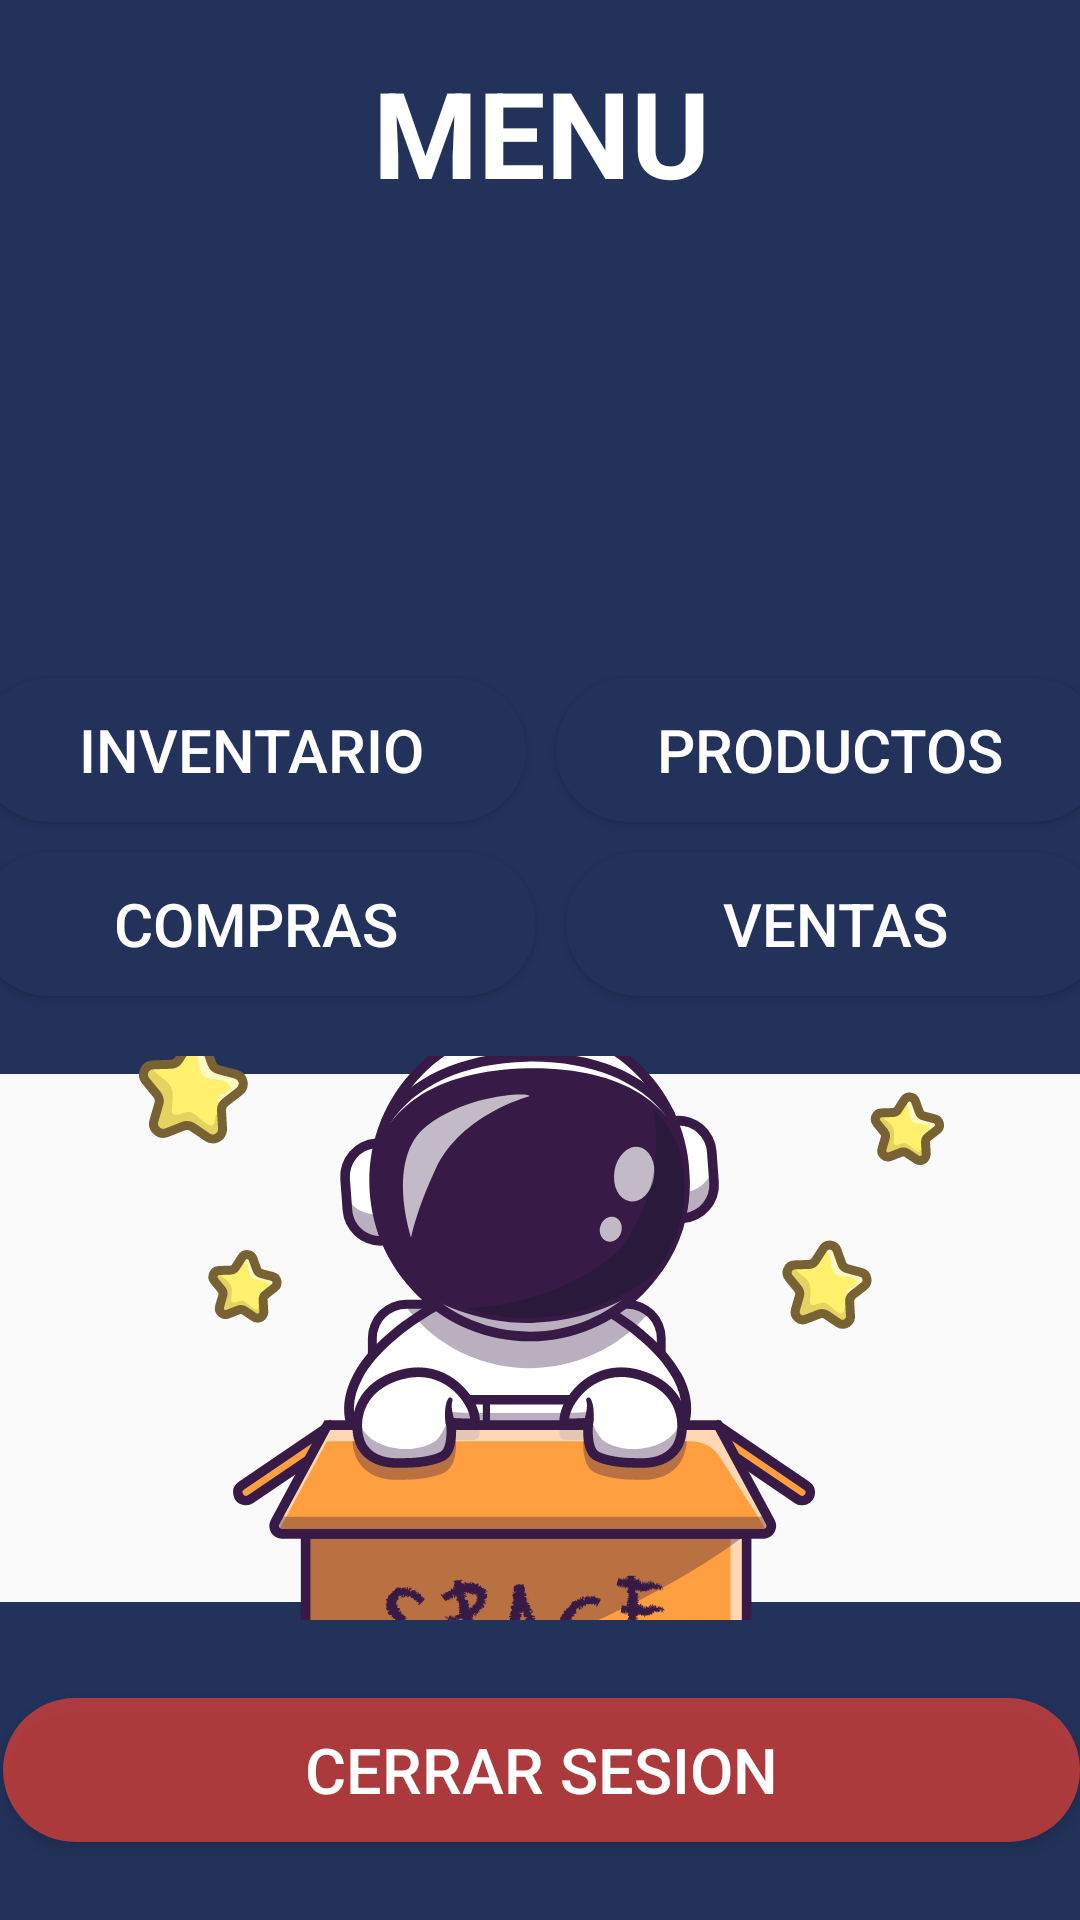

This screen was rendered from an Android layout file. Write that file and the resources it references.
<!-- AndroidManifest.xml: application theme Theme.AppVentas -->
<!-- res/layout/activity_menu.xml -->
<?xml version="1.0" encoding="utf-8"?>
<androidx.constraintlayout.widget.ConstraintLayout xmlns:android="http://schemas.android.com/apk/res/android"
    xmlns:app="http://schemas.android.com/apk/res-auto"
    xmlns:tools="http://schemas.android.com/tools"
    android:layout_width="match_parent"
    android:layout_height="match_parent"
    tools:context=".activity_menu">

    <LinearLayout
        android:id="@+id/linearLayout1"
        android:layout_width="0dp"
        android:layout_height="50dp"
        android:background="@color/prmario"
        android:orientation="vertical"
        app:layout_constraintEnd_toEndOf="parent"
        app:layout_constraintStart_toStartOf="parent"
        app:layout_constraintTop_toTopOf="parent">

    </LinearLayout>

    <LinearLayout
        android:id="@+id/linearLayout2"
        android:layout_width="match_parent"
        android:layout_height="100dp"
        android:background="@drawable/img_ola"
        android:backgroundTint="@color/prmario"
        android:foregroundTint="@color/prmario"
        android:orientation="vertical"
        app:layout_constraintEnd_toEndOf="parent"
        app:layout_constraintStart_toStartOf="parent"
        app:layout_constraintTop_toBottomOf="@+id/linearLayout1"></LinearLayout>

    <TextView
        android:id="@+id/textView13"
        android:layout_width="408dp"
        android:layout_height="88dp"
        android:backgroundTint="@color/prmario"
        android:gravity="center|center_horizontal"
        android:text="MENU"
        android:textAlignment="center"
        android:textColor="@color/white"
        android:textSize="40dp"
        android:textStyle="bold"
        app:drawableTint="@color/prmario"
        app:layout_constraintEnd_toEndOf="parent"
        app:layout_constraintStart_toStartOf="parent" />

    <LinearLayout
        android:id="@+id/linearLayout"
        android:layout_width="416dp"
        android:layout_height="0dp"
        android:layout_marginStart="1dp"
        android:layout_marginEnd="1dp"
        android:orientation="vertical"
        app:layout_constraintBottom_toTopOf="@+id/linearLayout3"
        app:layout_constraintEnd_toEndOf="parent"
        app:layout_constraintStart_toStartOf="parent"
        app:layout_constraintTop_toBottomOf="@+id/linearLayout2">

        <LinearLayout
            android:layout_width="match_parent"
            android:layout_height="wrap_content"
            android:orientation="vertical">

            <LinearLayout
                android:layout_width="match_parent"
                android:layout_height="match_parent"
                android:layout_marginTop="56dp"
                android:orientation="vertical"
                android:padding="15dp"
                app:layout_constraintEnd_toEndOf="parent"
                app:layout_constraintHorizontal_bias="0.0"
                app:layout_constraintStart_toStartOf="parent"
                app:layout_constraintTop_toBottomOf="@+id/txtVenta">

                <LinearLayout
                    android:layout_width="match_parent"
                    android:layout_height="match_parent"
                    android:orientation="horizontal">

                    <Button
                        android:id="@+id/btnGuardar"
                        android:layout_width="match_parent"
                        android:layout_height="wrap_content"
                        android:layout_margin="5dp"
                        android:layout_weight="1"
                        android:background="@drawable/bg_redondeado_primario"
                        android:onClick="Inventario"
                        android:text="inventario"
                        android:textColor="@color/white"
                        android:textSize="20dp" />

                    <Button
                        android:id="@+id/btnActualizar"
                        android:layout_width="match_parent"
                        android:layout_height="wrap_content"
                        android:layout_margin="5dp"
                        android:layout_weight="1"
                        android:background="@drawable/bg_redondeado_primario"
                        android:onClick="productos"
                        android:text="productos"
                        android:textColor="@color/white"
                        android:textSize="20dp" />
                </LinearLayout>

                <LinearLayout
                    android:layout_width="match_parent"
                    android:layout_height="match_parent"
                    android:orientation="horizontal"
                    app:layout_constraintEnd_toEndOf="parent"
                    app:layout_constraintStart_toStartOf="parent">

                    <Button
                        android:id="@+id/btnBuscar"
                        android:layout_width="wrap_content"
                        android:layout_height="match_parent"
                        android:layout_margin="5dp"
                        android:layout_weight="1"
                        android:background="@drawable/bg_redondeado_primario"
                        android:onClick="compras"
                        android:text="compras"
                        android:textColor="@color/white"
                        android:textSize="20dp" />

                    <Button
                        android:id="@+id/btnEliminar"
                        android:layout_width="wrap_content"
                        android:layout_height="match_parent"
                        android:layout_margin="5dp"
                        android:layout_weight="1"
                        android:background="@drawable/bg_redondeado_primario"
                        android:onClick="ventas"
                        android:text="ventas"
                        android:textColor="@color/white"
                        android:textSize="20dp" />
                </LinearLayout>
            </LinearLayout>
        </LinearLayout>

        <ImageButton
            android:id="@+id/imageButton8"
            android:layout_width="match_parent"
            android:layout_height="wrap_content"
            android:backgroundTint="#FAFAFA"
            android:clickable="false"
            android:longClickable="false"
            app:srcCompat="@drawable/ic_astronauta" />
    </LinearLayout>

    <LinearLayout
        android:id="@+id/linearLayout3"
        android:layout_width="409dp"
        android:layout_height="98dp"
        android:layout_marginStart="1dp"
        android:layout_marginTop="1dp"
        android:layout_marginEnd="1dp"
        android:layout_marginBottom="1dp"
        android:orientation="vertical"
        android:padding="20dp"
        app:layout_constraintBottom_toBottomOf="parent"
        app:layout_constraintEnd_toEndOf="parent"
        app:layout_constraintStart_toStartOf="parent"
        app:layout_constraintTop_toBottomOf="@+id/linearLayout">

        <Button
            android:id="@+id/buttonll3"
            android:layout_width="match_parent"
            android:layout_height="wrap_content"
            android:layout_margin="5dp"
            android:layout_marginStart="95dp"
            android:layout_marginTop="24dp"
            android:layout_marginEnd="95dp"
            android:layout_marginBottom="12dp"
            android:layout_weight="1"
            android:background="@drawable/bg_redondeado_rojo"
            android:onClick="sesion"
            android:paddingLeft="4dp"
            android:paddingRight="4dp"
            android:shadowColor="@color/prmario"
            android:text="CERRAR SESION"
            android:textColor="@color/white"
            android:textSize="21dp"
            app:layout_constraintBottom_toBottomOf="parent"
            app:layout_constraintEnd_toEndOf="parent"
            app:layout_constraintStart_toStartOf="parent"
            app:layout_constraintTop_toBottomOf="@+id/imageView3" />
    </LinearLayout>

</androidx.constraintlayout.widget.ConstraintLayout>
<!-- resources referenced by this layout -->
<resources>
  <color name="prmario">#22325A</color>
  <color name="white">#FFFFFFFF</color>
  <!-- drawable bg_redondeado_primario (drawable) -->
  <shape xmlns:android="http://schemas.android.com/apk/res/android"
      android:shape="rectangle">
      <solid android:color="@color/primario" />
      <corners android:radius="100dp" />
  </shape>
  <!-- drawable bg_redondeado_rojo (drawable) -->
  <shape xmlns:android="http://schemas.android.com/apk/res/android"
      android:shape="rectangle">
      <solid android:color="#A9F44336" />
      <corners android:radius="100dp" />
  </shape>
  <!-- drawable ic_astronauta: vector/xml drawable (drawable, 226754 chars, omitted) -->
  <!-- drawable img_ola (drawable) -->
  <vector xmlns:android="http://schemas.android.com/apk/res/android"
      android:width="1440dp"
      android:height="320dp"
      android:viewportWidth="1440"
      android:viewportHeight="320">
    <path
        android:pathData="M0,224L14.1,229.3C28.2,235 56,245 85,213.3C112.9,181 141,107 169,106.7C197.6,107 226,181 254,229.3C282.4,277 311,299 339,261.3C367.1,224 395,128 424,101.3C451.8,75 480,117 508,144C536.5,171 565,181 593,186.7C621.2,192 649,192 678,176C705.9,160 734,128 762,128C790.6,128 819,160 847,154.7C875.3,149 904,107 932,96C960,85 988,107 1016,117.3C1044.7,128 1073,128 1101,117.3C1129.4,107 1158,85 1186,96C1214.1,107 1242,149 1271,138.7C1298.8,128 1327,64 1355,53.3C1383.5,43 1412,85 1426,106.7L1440,128L1440,0L1425.9,0C1411.8,0 1384,0 1355,0C1327.1,0 1299,0 1271,0C1242.4,0 1214,0 1186,0C1157.6,0 1129,0 1101,0C1072.9,0 1045,0 1016,0C988.2,0 960,0 932,0C903.5,0 875,0 847,0C818.8,0 791,0 762,0C734.1,0 706,0 678,0C649.4,0 621,0 593,0C564.7,0 536,0 508,0C480,0 452,0 424,0C395.3,0 367,0 339,0C310.6,0 282,0 254,0C225.9,0 198,0 169,0C141.2,0 113,0 85,0C56.5,0 28,0 14,0L0,0Z"
        android:fillColor="@color/primario"/>
  </vector>
  <style name="Theme.AppVentas" parent="Theme.MaterialComponents.DayNight.NoActionBar">
          
          <item name="colorPrimary">@color/primario</item>
          <item name="colorPrimaryVariant">@color/primario</item>
          <item name="colorOnPrimary">@color/white</item>
          
          <item name="colorSecondary">@color/teal_200</item>
          <item name="colorSecondaryVariant">@color/teal_700</item>
          <item name="colorOnSecondary">@color/black</item>
          
          <item name="android:statusBarColor" tools:targetApi="l">?attr/colorPrimary</item>
          <item name="android:navigationBarColor">?attr/colorPrimary</item>
          <item name="android:colorBackground">?attr/colorPrimary</item>
          
      </style>
  <color name="primario">#22325A</color>
  <color name="teal_200">#FF03DAC5</color>
  <color name="teal_700">#FF018786</color>
  <color name="black">#FF000000</color>
</resources>
